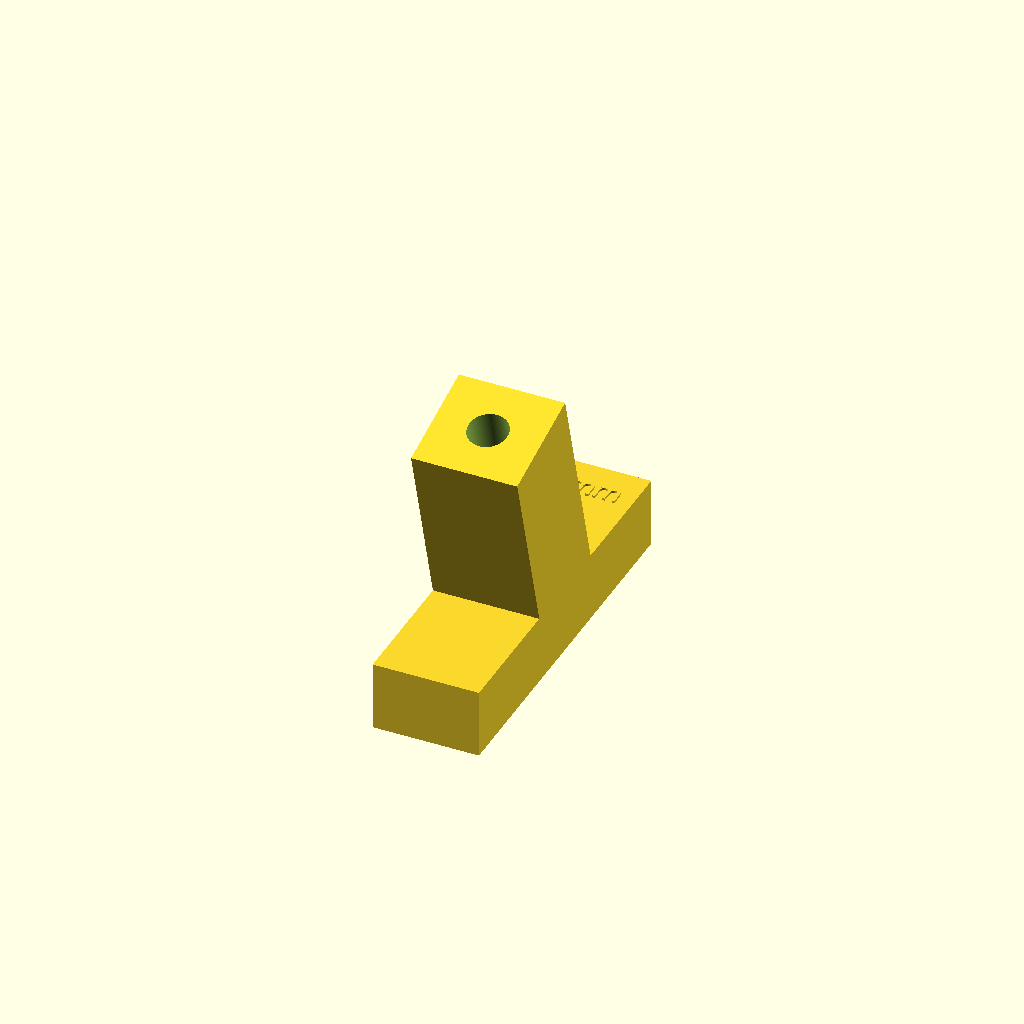
Cell 1: rendered with the file's own defaults.
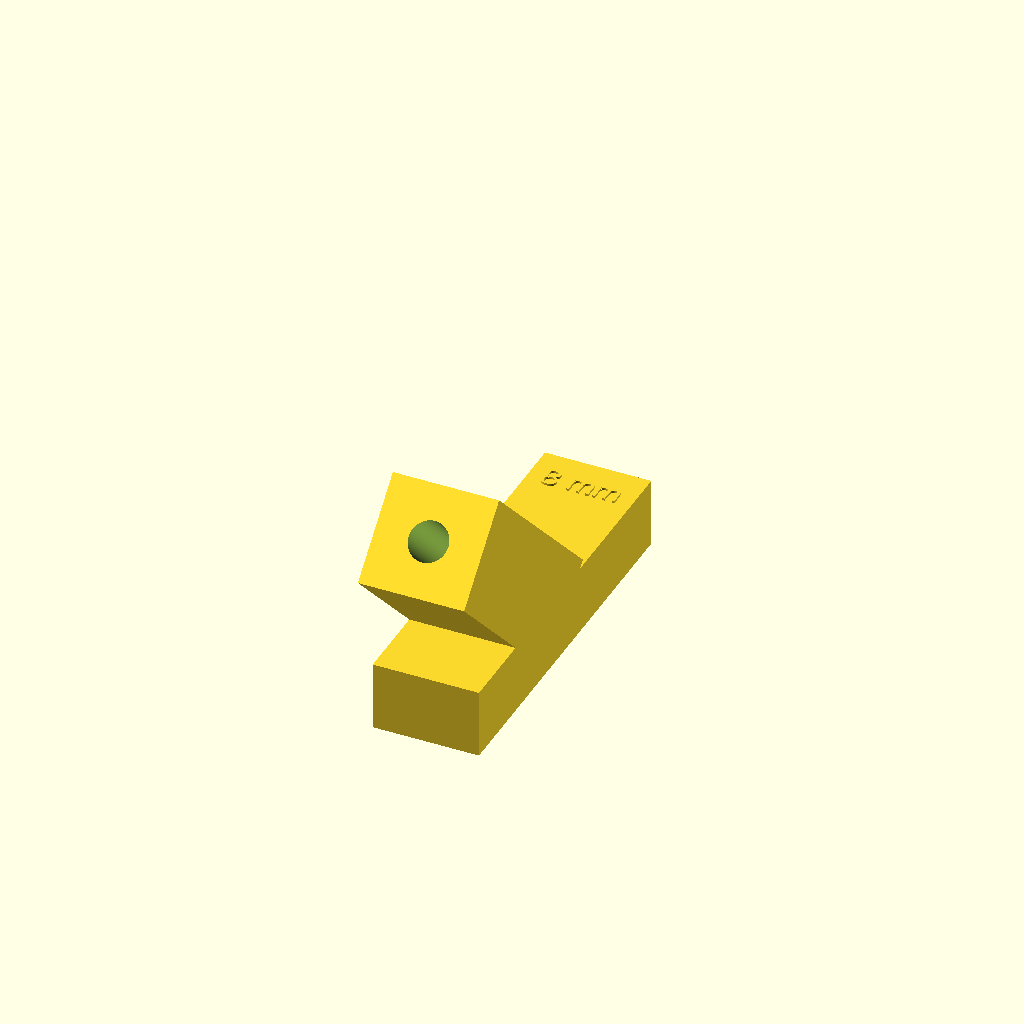
Cell 2 — angle set to 45, the other parameters unchanged.
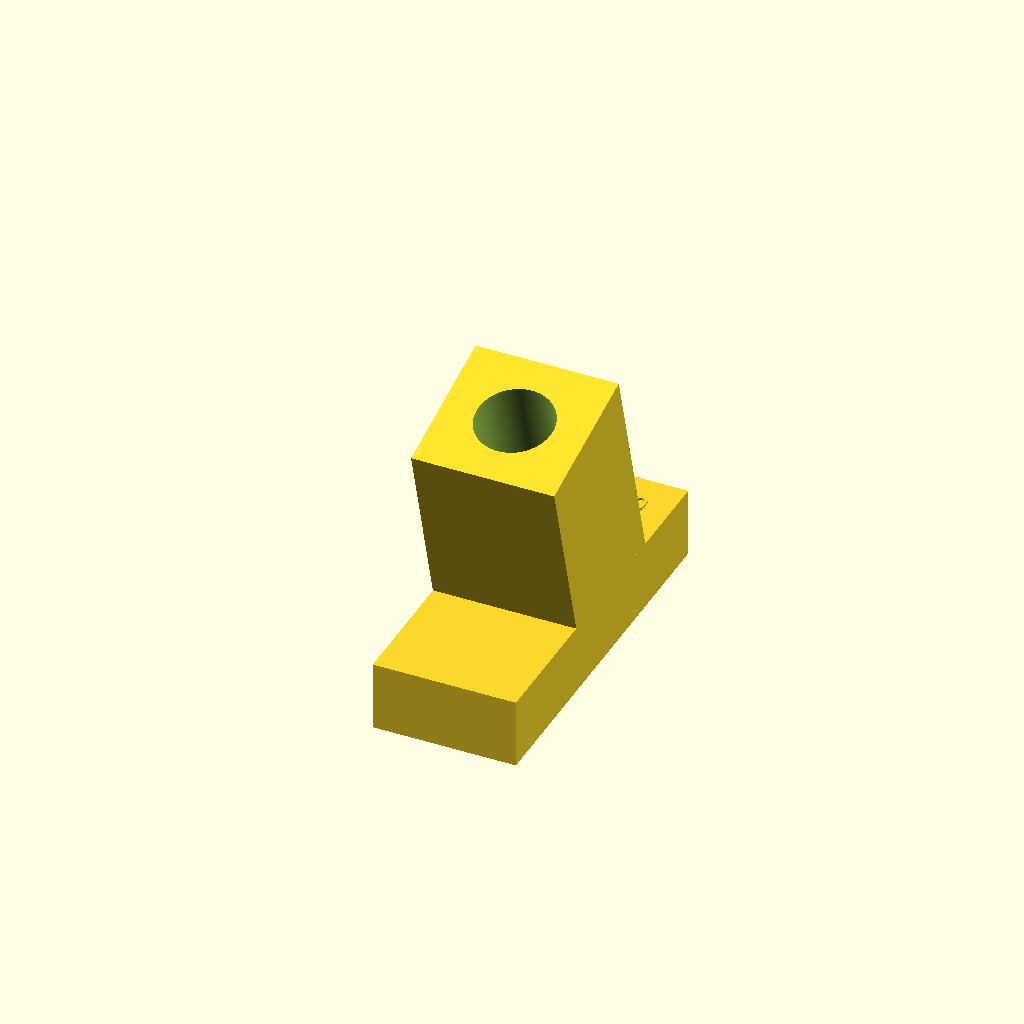
Cell 3 — diameter set to 16, the other parameters unchanged.
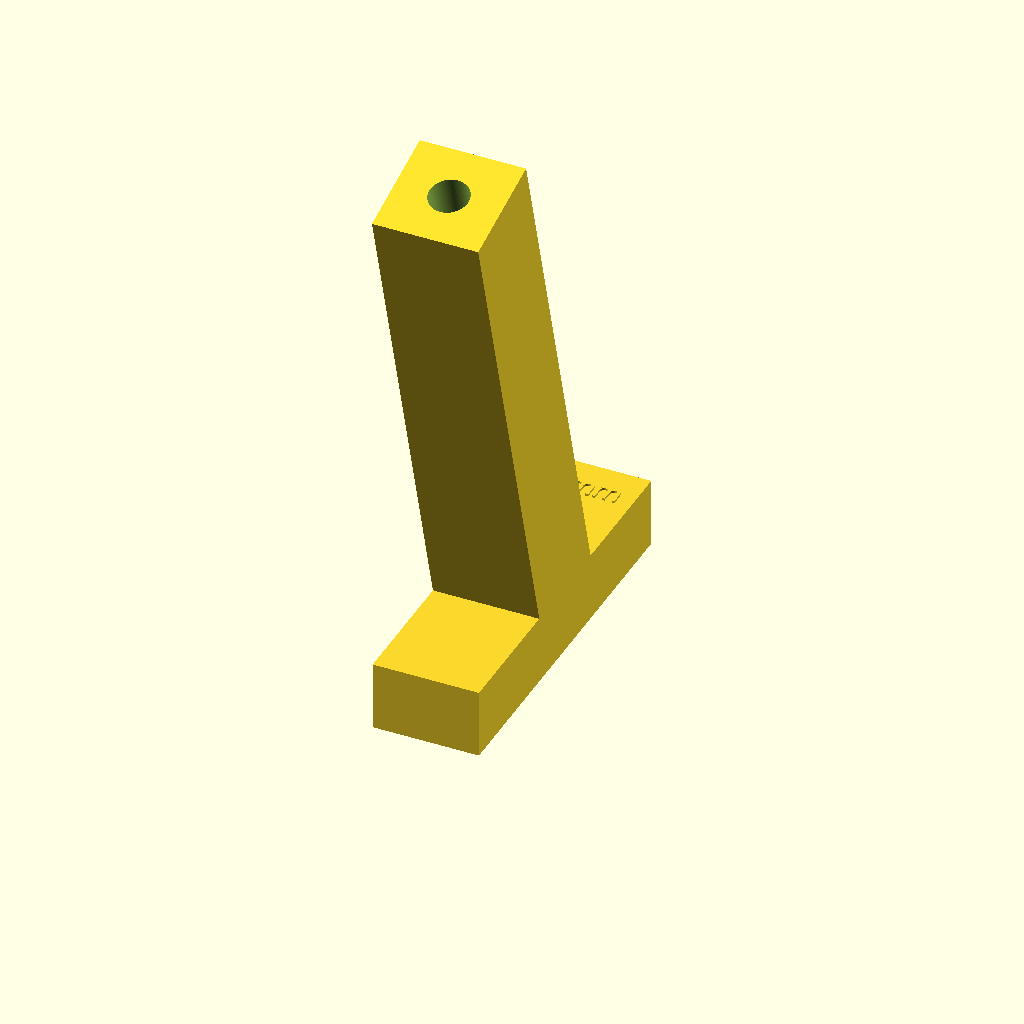
Cell 4 — height_guide set to 140, the other parameters unchanged.
All cells are drawn from one camera (rotation 55°, 0°, 25°, orthographic, colour scheme Cornfield), so only the parameter changes between them.
The OpenSCAD source (inputs/thingiverse/files/thing-3351238/files/60---Parametric-angled-drill-and-saw-jig.scad):
// This angled drill and saw jig can help you drill angled holes
// and/or saw round materials with an angled cut.
//
// Designed by Timothy_McPrint
// Date: 2019-01-12
// This work is licensed under a Creative Commons Attribution-NonCommercial-ShareAlike 4.0 International License
// (https://creativecommons.org/licenses/by-nc-sa/4.0/)

// Number of fragments (how detailed should the model be rendered?)
$fn=100;

// If set to 1, then the diameter of the drill hole (without the tolerance) will be printed on top of the foot
print_text = 1; // [1, 0]


/* [Drill hole] */
// Diameter of the drill hole
diameter = 8;

// Tolerance that will added to the diameter of the drill hole
drill_tolerance = 0.6;

/* [Angled guide] */
// Height of the angled guide
height_guide = 70;

// Angle of the guide
angle = 15; // [0:45]

/* [Foot] */
// Height of the foot
height_foot = 15;

// Length of the foot
length_foot = 80;

// This margin will be added arround the guide and the foot
margin = 15;


/* [Hidden] */
// Total width of the foot and guide
width = diameter + margin;


difference()
{
	union()
	{
		translate( [ 0, length_foot*0.4, 0 ] )
			rotate( [ angle, 0, 0 ] )
				cube( [ width, width, height_guide-height_foot ] );
		cube( [ width, length_foot, height_foot ] );
		if ( print_text == 1 )
		{
			translate( [ width/2, length_foot-10, height_foot ] )
				linear_extrude( height=0.5 )
					text( text=str( diameter, " mm" ), size=5, halign="center" );
		}
	}
	translate( [ 0, length_foot*0.4, 0 ] )
		rotate( [ angle, 0, 0 ] )
			translate( [ width/2, width/2, -height_foot/2-50 ] )
				cylinder( d=diameter + drill_tolerance, h=height_guide+100 );
}
Customizer parameters (derived from the source; name, type, default, range or options):
print_text: number, default 1, options 1, 0
diameter: number, default 8
drill_tolerance: number, default 0.6
height_guide: number, default 70
angle: number, default 15, range 0 to 45
height_foot: number, default 15
length_foot: number, default 80
margin: number, default 15
